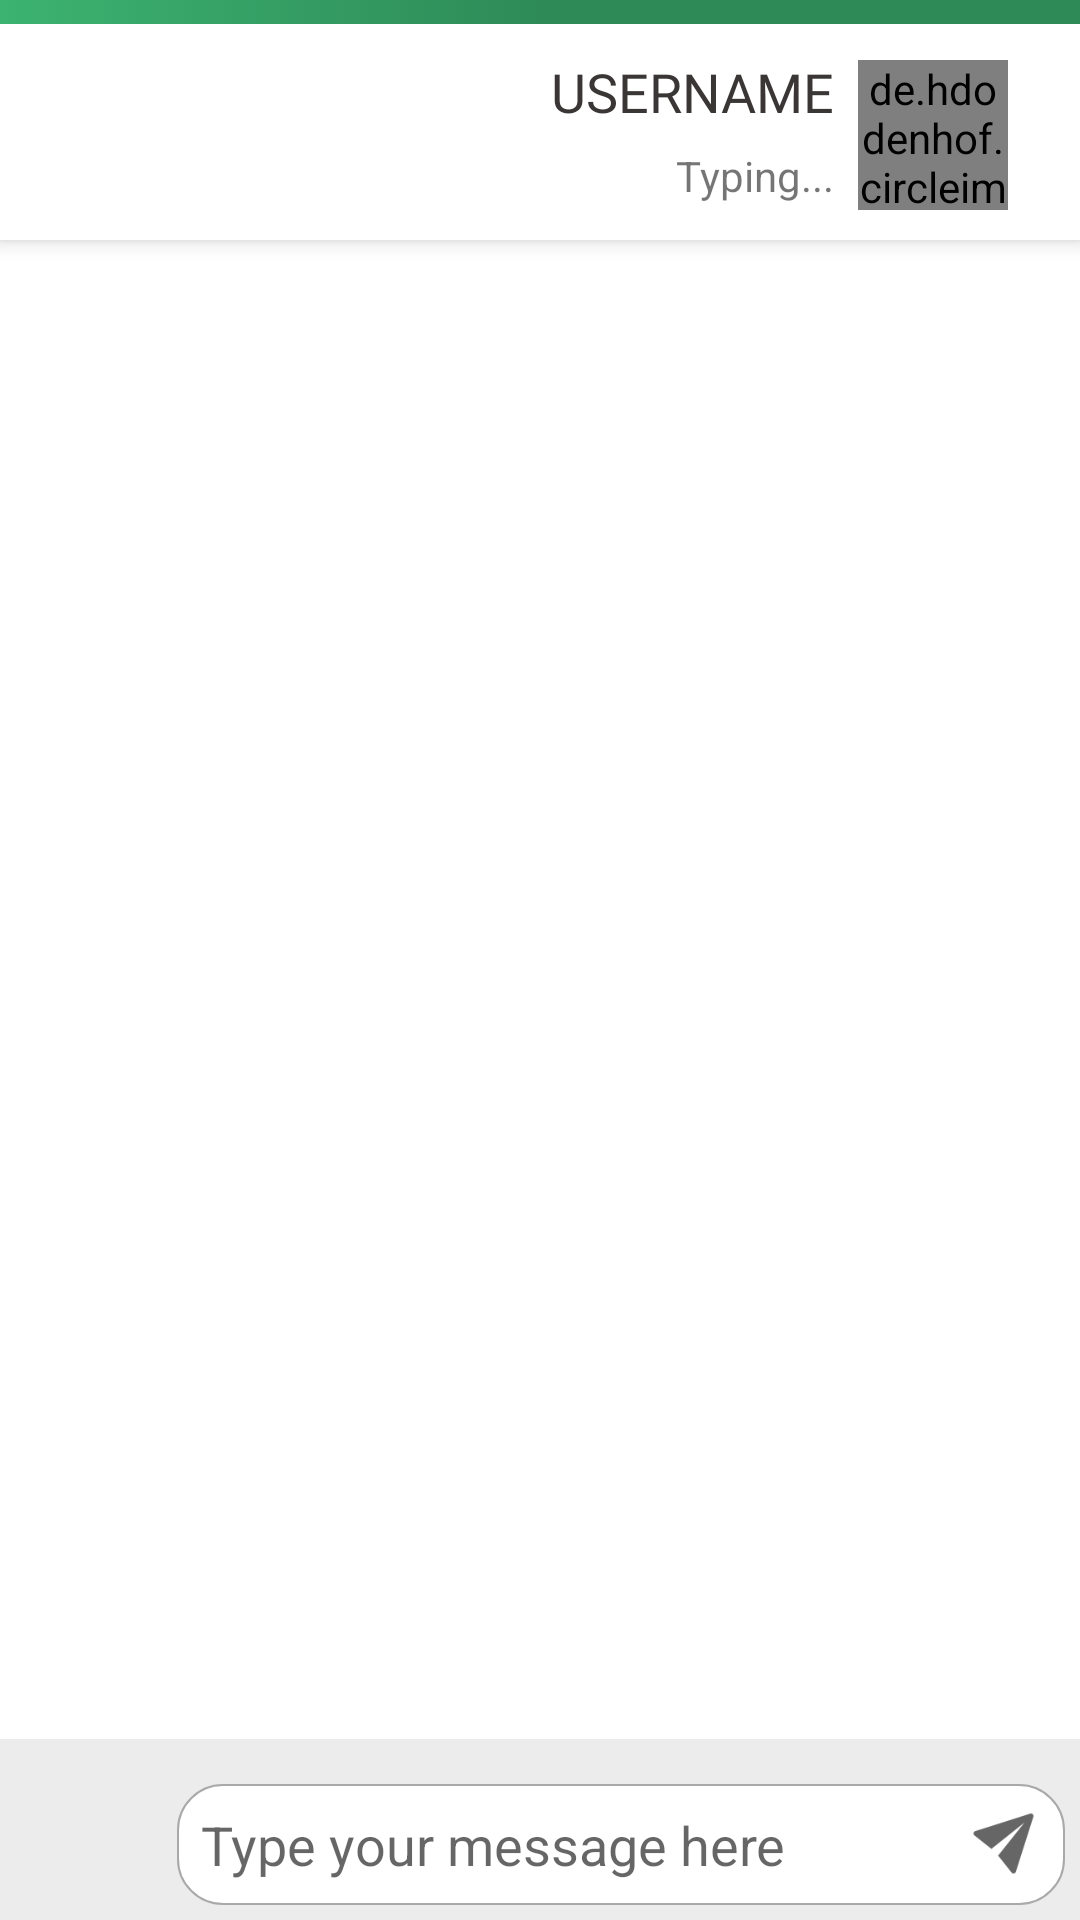

This screen was rendered from an Android layout file. Write that file and the resources it references.
<!-- AndroidManifest.xml: application theme AppTheme -->
<!-- res/layout/activity_messaging.xml -->
<?xml version="1.0" encoding="utf-8"?>
<androidx.constraintlayout.widget.ConstraintLayout xmlns:android="http://schemas.android.com/apk/res/android"
    xmlns:app="http://schemas.android.com/apk/res-auto"
    xmlns:tools="http://schemas.android.com/tools"
    android:id="@+id/constraint"

    android:layout_width="match_parent"
    android:layout_height="match_parent"
    tools:context=".Messenger.MessagingActivity">


    <ImageView
        android:id="@+id/imageView9"
        android:layout_width="30dp"
        android:layout_height="30dp"
        android:layout_marginStart="10dp"
        android:scaleType="fitXY"
        app:layout_constraintStart_toStartOf="parent"
        app:srcCompat="@drawable/draw"
        tools:layout_editor_absoluteY="5dp" />

    <androidx.cardview.widget.CardView
        android:id="@+id/cardview"
        android:layout_width="match_parent"
        android:layout_height="wrap_content"
        app:cardCornerRadius="0dp"
        app:cardElevation="4dp">

        <androidx.constraintlayout.widget.ConstraintLayout

            android:id="@+id/toolbar"
            android:layout_width="match_parent"
            android:layout_height="80dp"
            android:background="#ffffff">


            <de.hdodenhof.circleimageview.CircleImageView
                android:id="@+id/circleimage"
                android:layout_width="50dp"
                android:layout_height="50dp"
                android:layout_marginTop="20dp"
                android:layout_marginEnd="24dp"
                android:transitionName="imageTransition"
                app:layout_constraintEnd_toEndOf="parent"
                app:layout_constraintTop_toTopOf="parent" />

            <TextView
                android:id="@+id/username"
                android:layout_width="wrap_content"
                android:layout_height="32dp"
                android:layout_marginTop="8dp"
                android:layout_marginEnd="8dp"
                android:layout_marginBottom="4dp"
                android:fontFamily="@font/roboto_mono"
                android:gravity="center"
                android:text="USERNAME"
                android:textColor="#3A3636"
                android:textSize="18sp"
                android:transitionName="textTransition"
                app:layout_constraintBottom_toTopOf="@+id/typing"
                app:layout_constraintEnd_toStartOf="@+id/circleimage"
                app:layout_constraintTop_toBottomOf="@+id/linearLayout2" />

            <LinearLayout
                android:id="@+id/linearLayout2"
                android:layout_width="match_parent"
                android:layout_height="8dp"
                android:background="@drawable/green"
                android:orientation="vertical"
                app:layout_constraintTop_toTopOf="parent"
                tools:layout_editor_absoluteX="1dp"></LinearLayout>

            <TextView
                android:id="@+id/typing"
                android:layout_width="wrap_content"
                android:layout_height="0dp"
                android:layout_marginEnd="8dp"
                android:layout_marginBottom="12dp"
                android:background="@android:color/transparent"
                android:paddingLeft="20dp"
                android:text="Typing..."
                android:textSize="14sp"
                android:visibility="visible"
                app:layout_constraintBottom_toBottomOf="parent"
                app:layout_constraintEnd_toStartOf="@+id/circleimage" />

            <ImageButton
                android:id="@+id/back"
                android:layout_width="40dp"
                android:layout_height="35dp"
                android:layout_marginStart="16dp"
                android:layout_marginTop="24dp"
                android:background="#fff"
                android:scaleType="fitXY"
                app:layout_constraintStart_toStartOf="parent"
                app:layout_constraintTop_toTopOf="parent"
                app:srcCompat="@drawable/goback" />

        </androidx.constraintlayout.widget.ConstraintLayout>
    </androidx.cardview.widget.CardView>


    <androidx.recyclerview.widget.RecyclerView
        android:id="@+id/recyclerview"
        android:layout_width="match_parent"
        android:layout_height="0dp"
        android:layout_above="@+id/constraintLayout3"
        android:layout_below="@id/cardview"

        android:background="#fff"
        android:paddingBottom="-10dp"
        app:layout_constraintBottom_toTopOf="@+id/constraintLayout3"
        app:layout_constraintTop_toBottomOf="@+id/cardview"
        app:layout_constraintVertical_bias="0.0"
        tools:layout_editor_absoluteX="0dp" />

    <androidx.constraintlayout.widget.ConstraintLayout
        android:id="@+id/constraintLayout3"
        android:layout_width="0dp"
        android:layout_height="wrap_content"
        android:layout_alignParentBottom="true"
        android:background="#ECECEC"
        android:foregroundGravity="bottom|fill"
        android:padding="5dp"
        android:paddingTop="10dp"
        app:layout_constraintBottom_toBottomOf="parent"
        app:layout_constraintEnd_toEndOf="parent"
        app:layout_constraintHorizontal_bias="0.428"
        app:layout_constraintStart_toStartOf="parent">

        <androidx.recyclerview.widget.RecyclerView
            android:id="@+id/colour_recyclerview"
            android:layout_width="match_parent"
            android:layout_height="wrap_content"
            android:padding="5dp"
            android:visibility="visible"
            app:layout_constraintBottom_toTopOf="@+id/messaging"
            app:layout_constraintTop_toTopOf="parent"
            tools:layout_editor_absoluteX="5dp" />

        <ImageButton
            android:id="@+id/camera"
            android:layout_width="30dp"
            android:layout_height="30dp"
            android:layout_marginStart="16dp"
            android:layout_marginBottom="5dp"
            android:background="@android:color/transparent"
            android:scaleType="fitXY"
            android:visibility="gone"
            app:layout_constraintBottom_toBottomOf="parent"
            app:layout_constraintStart_toEndOf="@+id/imageView8"
            app:srcCompat="@drawable/insert_images" />


        <ImageButton
            android:id="@+id/imageView8"
            android:layout_width="30dp"
            android:layout_height="30dp"
            android:layout_marginStart="16dp"
            android:layout_marginBottom="5dp"
            android:background="@android:color/transparent"
            android:scaleType="fitXY"
            app:layout_constraintBottom_toBottomOf="parent"
            app:layout_constraintStart_toStartOf="parent"
            app:srcCompat="@drawable/draw" />

        <androidx.constraintlayout.widget.ConstraintLayout
            android:id="@+id/messaging"
            android:layout_width="0dp"
            android:layout_height="wrap_content"
            android:layout_marginStart="8dp"
            android:background="@drawable/type_message"
            app:layout_constraintBottom_toBottomOf="parent"
            app:layout_constraintEnd_toEndOf="parent"
            app:layout_constraintStart_toEndOf="@+id/camera">

            <EditText
                android:id="@+id/typed_message"
                android:layout_width="match_parent"
                android:layout_height="wrap_content"
                android:layout_alignParentStart="true"
                android:layout_alignParentBottom="true"

                android:layout_toStartOf="@+id/send"
                android:background="@drawable/edit_text_message"
                android:gravity="center|left"
                android:hint="Type your message here"
                android:includeFontPadding="true"
                android:padding="8dp"
                android:paddingLeft="10dp"
                android:paddingTop="10dp"
                android:paddingRight="20dp"
                android:paddingBottom="5dp" />

            <me.panavtec.drawableview.DrawableView
                android:id="@+id/drawable_view"
                android:layout_width="0dp"
                android:layout_height="268dp"
                android:visibility="gone"
                app:layout_constraintEnd_toStartOf="@+id/send"
                app:layout_constraintHorizontal_bias="0.0"
                app:layout_constraintStart_toStartOf="parent"
                app:layout_constraintTop_toBottomOf="@+id/typed_message" />

            <ImageButton
                android:id="@+id/send"
                android:layout_width="25dp"
                android:layout_height="25dp"
                android:layout_alignParentRight="true"
                android:layout_alignParentBottom="true"
                android:layout_marginEnd="8dp"
                android:layout_marginBottom="8dp"
                android:background="@drawable/send"
                app:layout_constraintBottom_toBottomOf="parent"
                app:layout_constraintEnd_toEndOf="parent" />
        </androidx.constraintlayout.widget.ConstraintLayout>
    </androidx.constraintlayout.widget.ConstraintLayout>


</androidx.constraintlayout.widget.ConstraintLayout>
<!-- resources referenced by this layout -->
<resources>
  <!-- drawable draw: png bitmap (drawable, 581 bytes) -->
  <!-- drawable green (drawable) -->
  <?xml version="1.0" encoding="UTF-8"?>
  <selector xmlns:android="http://schemas.android.com/apk/res/android">
      <item>
          <shape>
              <gradient
                  android:startColor="	#2E8B57"
                  android:centerColor="	#2E8B57"
                  android:endColor="		#3CB371"
                  android:angle="135"/>
          </shape>
      </item>
  </selector>
  <!-- drawable send: png bitmap (drawable, 2305 bytes) -->
  <!-- drawable type_message (drawable) -->
  <?xml version="1.0" encoding="utf-8"?>
  <shape xmlns:android="http://schemas.android.com/apk/res/android"
      android:shape="rectangle">
      <solid android:color="#ffffff" />
      <corners android:radius="15dp" />
      <stroke
          android:width="0.5dp"
          android:color="#a9a9a9" />
  </shape>
  <style name="AppTheme" parent="Theme.AppCompat.Light.DarkActionBar">
          
          <item name="colorPrimary">@color/colorPrimary</item>
          <item name="colorPrimaryDark">@color/colorPrimaryDark</item>
          <item name="colorAccent">@color/colorAccent</item>
          <item name="windowNoTitle">true</item>
          <item name="android:windowActivityTransitions" tools:targetApi="lollipop">true</item>
      </style>
  <color name="colorPrimary">#000000</color>
  <color name="colorPrimaryDark">#000000</color>
  <color name="colorAccent">#000000</color>
</resources>
